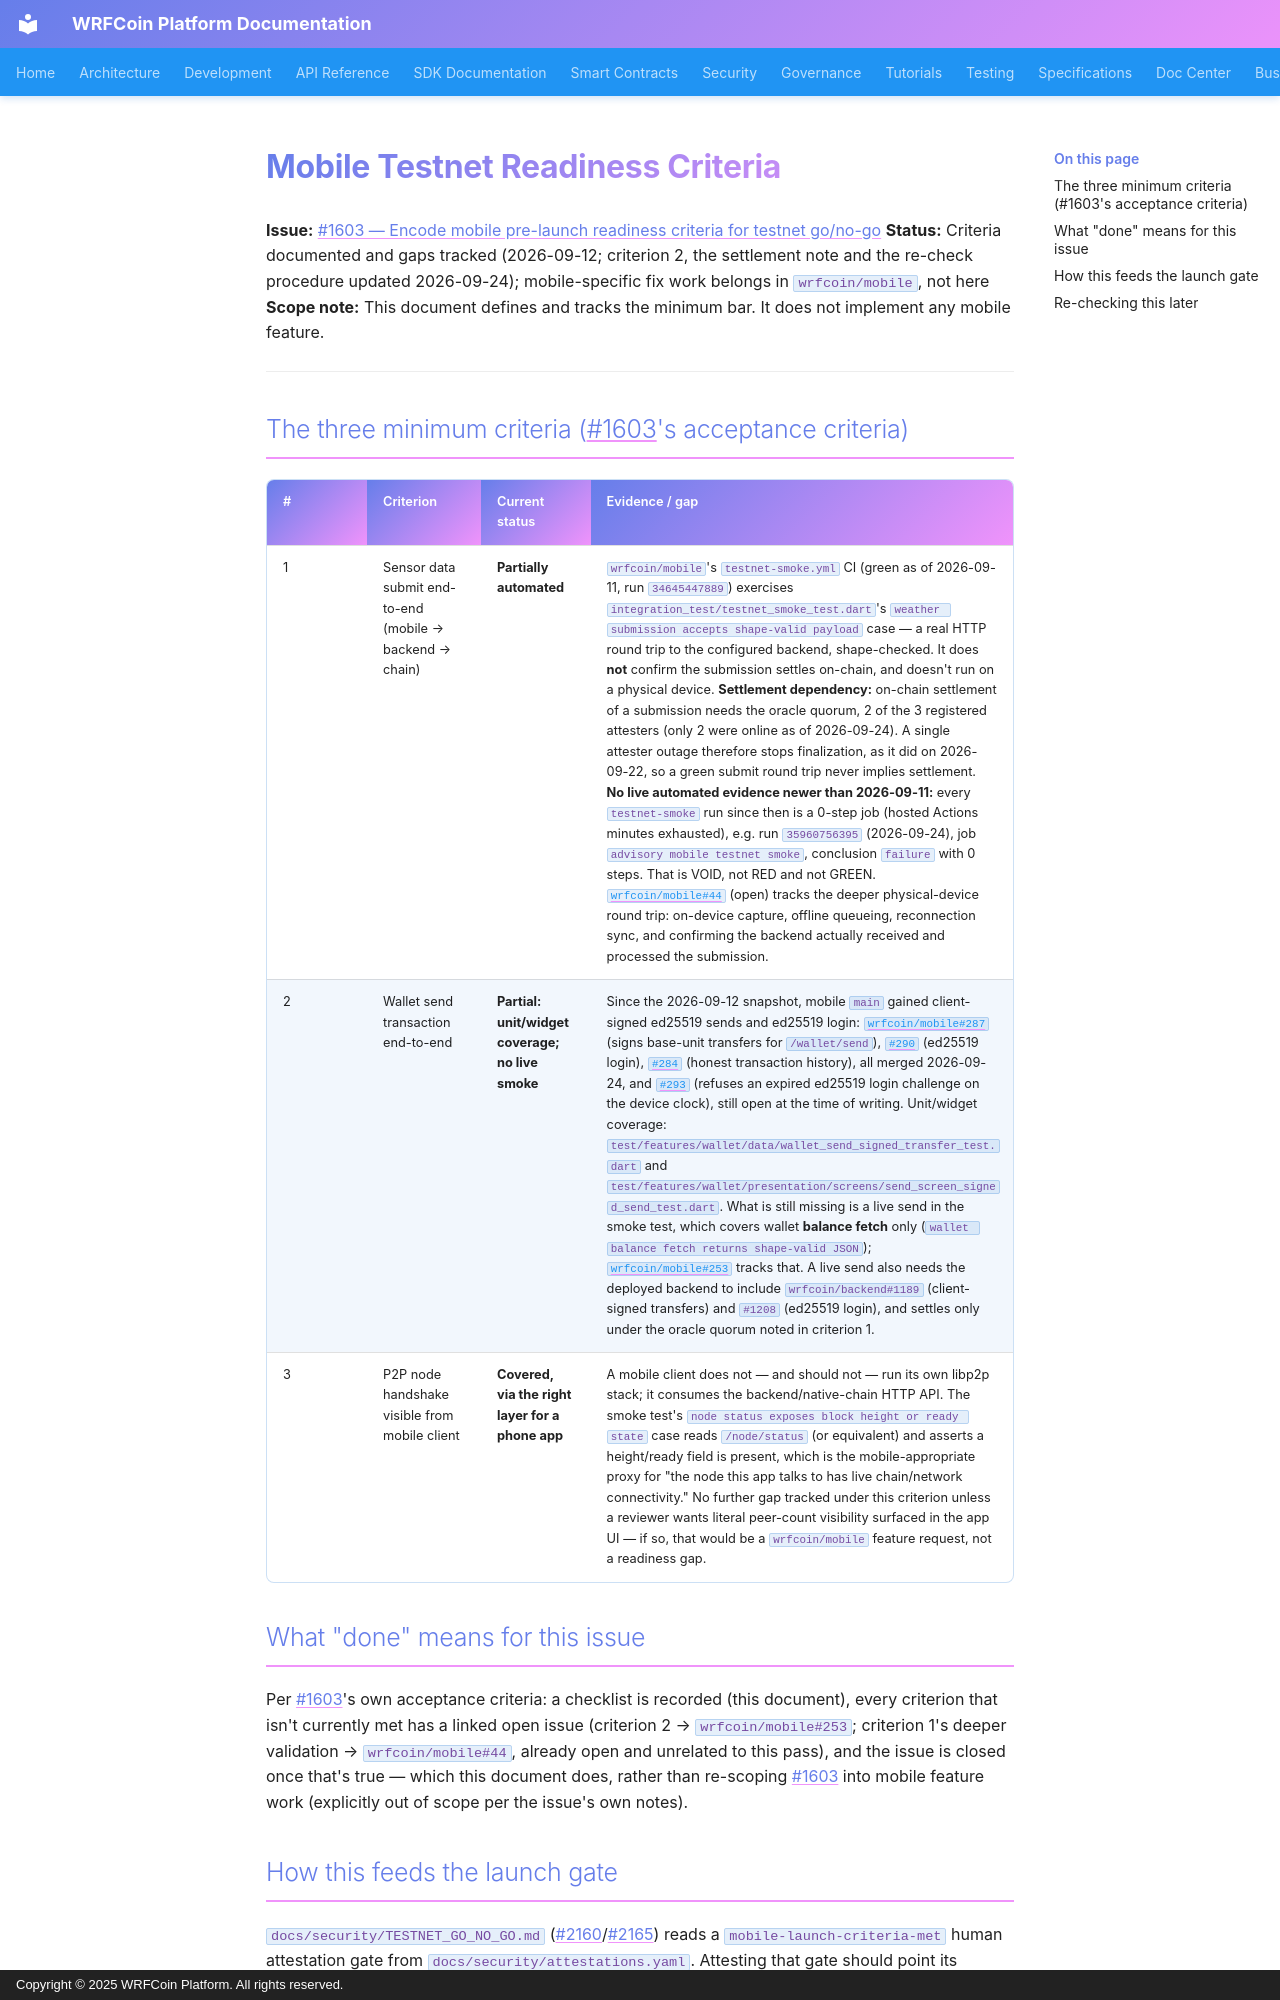

repository: wrfcoin/core4 · page: launch/mobile-readiness-criteria/index.html · generator: mkdocs · copyright: Copyright © 2025 WRFCoin Platform. All rights reserved.

# Mobile Testnet Readiness Criteria

**Issue:** [#1603 — Encode mobile pre-launch readiness criteria for testnet go/no-go](https://github.com/wrfcoin/core4/issues/1603)
**Status:** Criteria documented and gaps tracked (2026-09-12; criterion 2, the settlement note and the re-check procedure updated 2026-09-24); mobile-specific fix work belongs in `wrfcoin/mobile`, not here
**Scope note:** This document defines and tracks the minimum bar. It does not implement any mobile feature.

---

## The three minimum criteria (#1603's acceptance criteria)

| # | Criterion | Current status | Evidence / gap |
|---|---|---|---|
| 1 | Sensor data submit end-to-end (mobile → backend → chain) | **Partially automated** | `wrfcoin/mobile`'s `testnet-smoke.yml` CI (green as of 2026-09-11, run `34645447889`) exercises `integration_test/testnet_smoke_test.dart`'s `weather submission accepts shape-valid payload` case — a real HTTP round trip to the configured backend, shape-checked. It does **not** confirm the submission settles on-chain, and doesn't run on a physical device. **Settlement dependency:** on-chain settlement of a submission needs the oracle quorum, 2 of the 3 registered attesters (only 2 were online as of 2026-09-24). A single attester outage therefore stops finalization, as it did on 2026-09-22, so a green submit round trip never implies settlement. **No live automated evidence newer than 2026-09-11:** every `testnet-smoke` run since then is a 0-step job (hosted Actions minutes exhausted), e.g. run `35960756395` (2026-09-24), job `advisory mobile testnet smoke`, conclusion `failure` with 0 steps. That is VOID, not RED and not GREEN. [`wrfcoin/mobile#44`](https://github.com/wrfcoin/mobile/issues/44) (open) tracks the deeper physical-device round trip: on-device capture, offline queueing, reconnection sync, and confirming the backend actually received and processed the submission. |
| 2 | Wallet send transaction end-to-end | **Partial: unit/widget coverage; no live smoke** | Since the 2026-09-12 snapshot, mobile `main` gained client-signed ed25519 sends and ed25519 login: [`wrfcoin/mobile#287`](https://github.com/wrfcoin/mobile/pull/287) (signs base-unit transfers for `/wallet/send`), [`#290`](https://github.com/wrfcoin/mobile/pull/290) (ed25519 login), [`#284`](https://github.com/wrfcoin/mobile/pull/284) (honest transaction history), all merged 2026-09-24, and [`#293`](https://github.com/wrfcoin/mobile/pull/293) (refuses an expired ed25519 login challenge on the device clock), still open at the time of writing. Unit/widget coverage: `test/features/wallet/data/wallet_send_signed_transfer_test.dart` and `test/features/wallet/presentation/screens/send_screen_signed_send_test.dart`. What is still missing is a live send in the smoke test, which covers wallet **balance fetch** only (`wallet balance fetch returns shape-valid JSON`); [`wrfcoin/mobile#253`](https://github.com/wrfcoin/mobile/issues/253) tracks that. A live send also needs the deployed backend to include `wrfcoin/backend#1189` (client-signed transfers) and `#1208` (ed25519 login), and settles only under the oracle quorum noted in criterion 1. |
| 3 | P2P node handshake visible from mobile client | **Covered, via the right layer for a phone app** | A mobile client does not — and should not — run its own libp2p stack; it consumes the backend/native-chain HTTP API. The smoke test's `node status exposes block height or ready state` case reads `/node/status` (or equivalent) and asserts a height/ready field is present, which is the mobile-appropriate proxy for "the node this app talks to has live chain/network connectivity." No further gap tracked under this criterion unless a reviewer wants literal peer-count visibility surfaced in the app UI — if so, that would be a `wrfcoin/mobile` feature request, not a readiness gap. |

## What "done" means for this issue

Per #1603's own acceptance criteria: a checklist is recorded (this document), every criterion
that isn't currently met has a linked open issue (criterion 2 → `wrfcoin/mobile#253`; criterion
1's deeper validation → `wrfcoin/mobile#44`, already open and unrelated to this pass), and the
issue is closed once that's true — which this document does, rather than re-scoping #1603 into
mobile feature work (explicitly out of scope per the issue's own notes).
